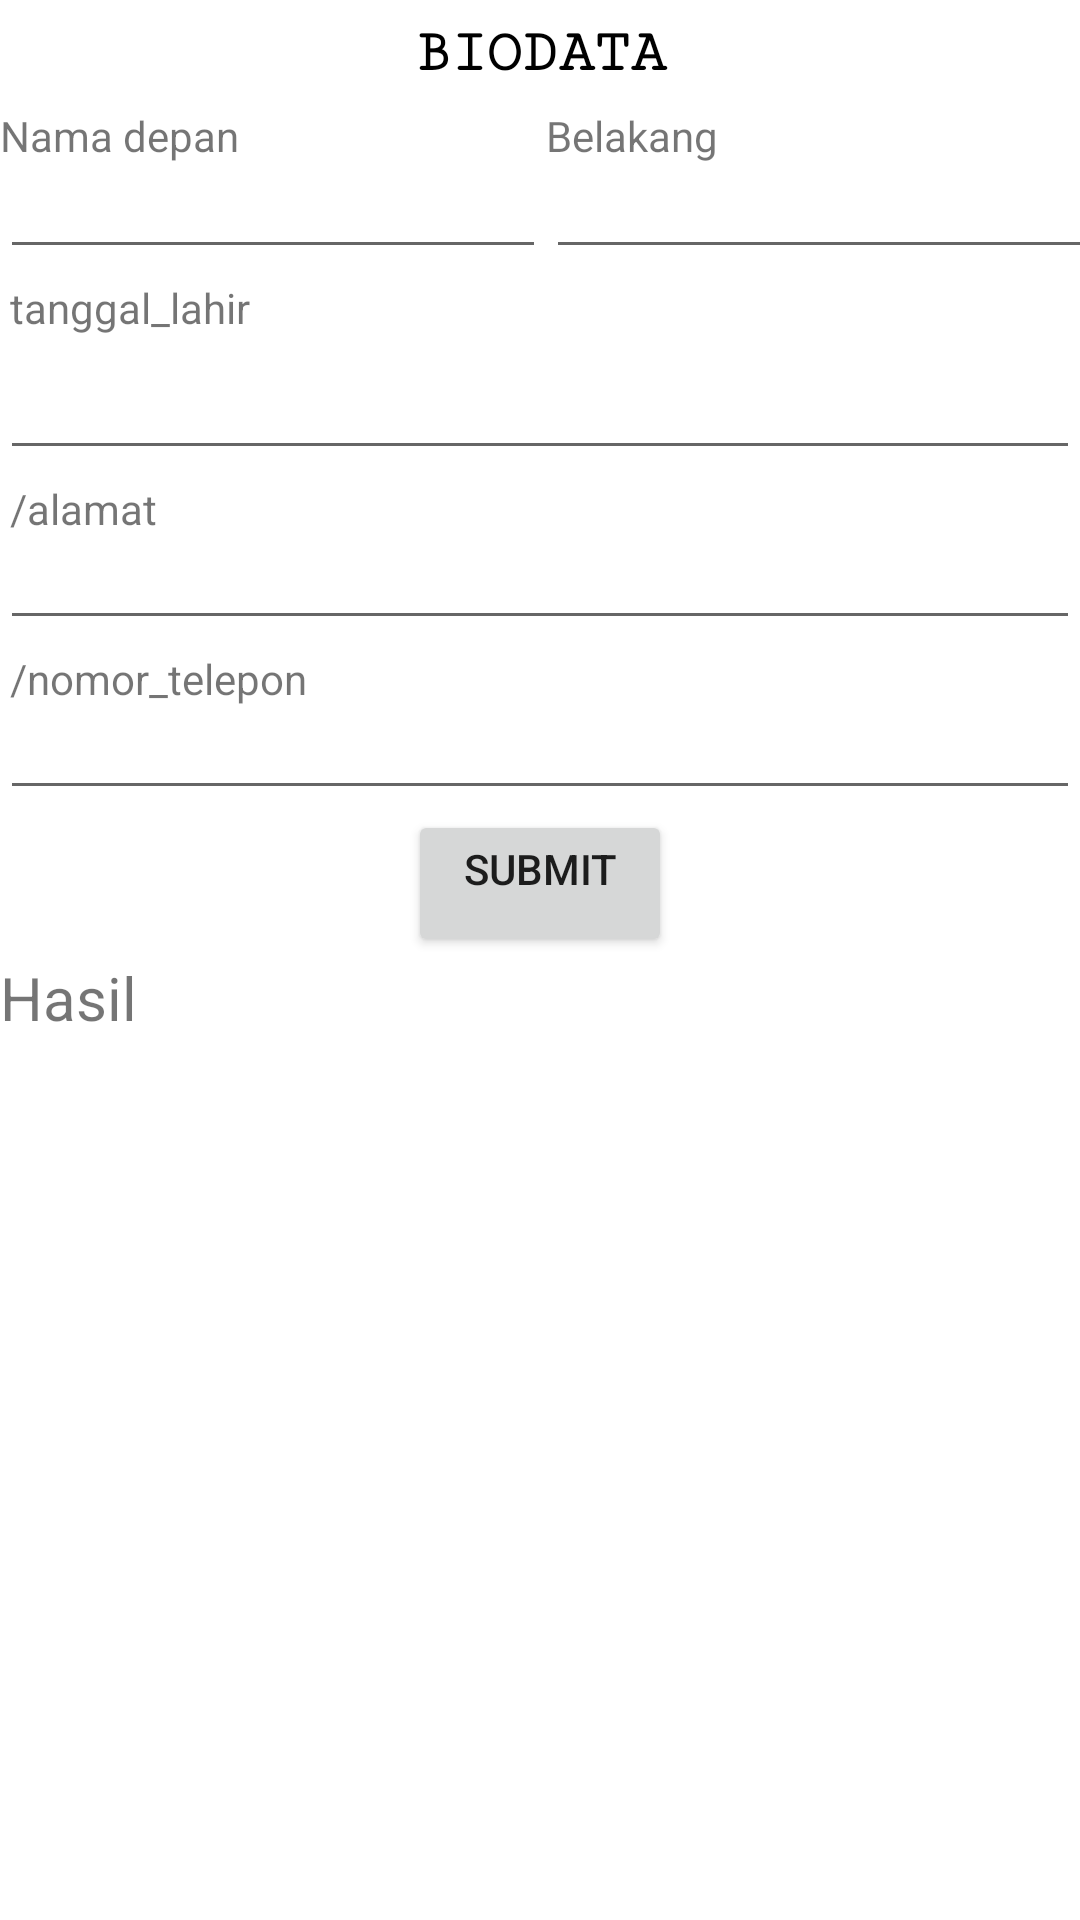

Here is an Android app screen rendered from its layout file. Give the layout XML and the strings, colors and styles it references.
<!-- AndroidManifest.xml: application theme Theme.TOP -->
<!-- res/layout/activity_main2.xml -->
<?xml version="1.0" encoding="utf-8"?>
<LinearLayout xmlns:android="http://schemas.android.com/apk/res/android"
    xmlns:app="http://schemas.android.com/apk/res-auto"
    xmlns:tools="http://schemas.android.com/tools"
    android:layout_width="match_parent"
    android:layout_height="match_parent"
    tools:context=".MainActivity"
    android:orientation="vertical"
    >
    <TextView
        android:layout_width="match_parent"
        android:layout_height="wrap_content"
        android:fontFamily="serif-monospace"
        android:gravity="center"
        android:padding="20px"
        android:text="BIODATA"
        android:textColor="@color/black"
        android:textSize="20sp"
        android:textStyle="bold" />
    <LinearLayout
        android:layout_width="wrap_content"
        android:layout_height="wrap_content"
        android:orientation="horizontal"
        >
    <TextView
        android:layout_width="182sp"
        android:layout_height="wrap_content"
        android:text="Nama depan" />
    <TextView
        android:layout_width="191dp"
        android:layout_height="wrap_content"
        android:text="Belakang"/>
    </LinearLayout>
    <LinearLayout
        android:layout_width="wrap_content"
        android:layout_height="wrap_content"
        android:orientation="horizontal"
        >
    <EditText
        android:id="@+id/edt_namaDepan"
        android:layout_width="182sp"
        android:layout_height="match_parent"
        android:inputType="text"
        android:lines="1"
        android:padding="10px" />
    <EditText
        android:id="@+id/edt_namaBelakang"
        android:layout_width="190dp"
        android:layout_height="35dp"
        android:inputType="text"
        android:lines="1"
        android:padding="10px" />
    </LinearLayout>
    <TextView
        android:layout_width="match_parent"
        android:layout_height="wrap_content"
        android:padding="10px"
        android:text="tanggal_lahir" />
    <EditText
        android:id="@+id/edt_date"
        android:layout_width="match_parent"
        android:layout_height="wrap_content"
        android:lines="1"
        android:gravity="center"/>
    <TextView
        android:layout_width="match_parent"
        android:layout_height="wrap_content"
        android:padding="10px"
        android:text="/alamat" />

    <EditText
        android:id="@+id/edt_alamat"
        android:layout_width="match_parent"
        android:layout_height="wrap_content"
        android:inputType="text"
        android:lines="1"
        android:padding="10px" />

    <TextView
        android:layout_width="match_parent"
        android:layout_height="wrap_content"
        android:padding="10px"
        android:text="/nomor_telepon" />

    <EditText
        android:id="@+id/edt_phone"
        android:layout_width="match_parent"
        android:layout_height="wrap_content"
        android:inputType="number"
        android:lines="1"
        android:padding="10px" />

    <Button
        android:id="@+id/btn_submit"
        android:layout_width="wrap_content"
        android:layout_height="wrap_content"
        android:layout_gravity="center"
        android:text="Submit"
        android:paddingBottom="20sp"/>

    <TextView
        android:id="@+id/tv_result"
        android:layout_width="match_parent"
        android:layout_height="match_parent"
        android:textSize="20sp"
        android:text="@string/result" />

</LinearLayout>
<!-- resources referenced by this layout -->
<resources>
  <string name="result">Hasil</string>
  <style name="Theme.TOP" parent="Theme.MaterialComponents.DayNight.DarkActionBar">
          
          <item name="colorPrimary">@color/purple_500</item>
          <item name="colorPrimaryVariant">@color/purple_700</item>
          <item name="colorOnPrimary">@color/white</item>
          
          <item name="colorSecondary">@color/teal_200</item>
          <item name="colorSecondaryVariant">@color/teal_700</item>
          <item name="colorOnSecondary">@color/black</item>
          
          <item name="android:statusBarColor">?attr/colorPrimaryVariant</item>
          
      </style>
  <!-- not gathered from this repository: default colours our renderer supplied (Android Studio template values) -->
  <color name="purple_500">#FF6200EE</color>
  <color name="purple_700">#FF3700B3</color>
  <color name="teal_200">#FF03DAC5</color>
  <color name="teal_700">#FF018786</color>
  <color name="black">#FF000000</color>
  <color name="white">#FFFFFFFF</color>
</resources>
